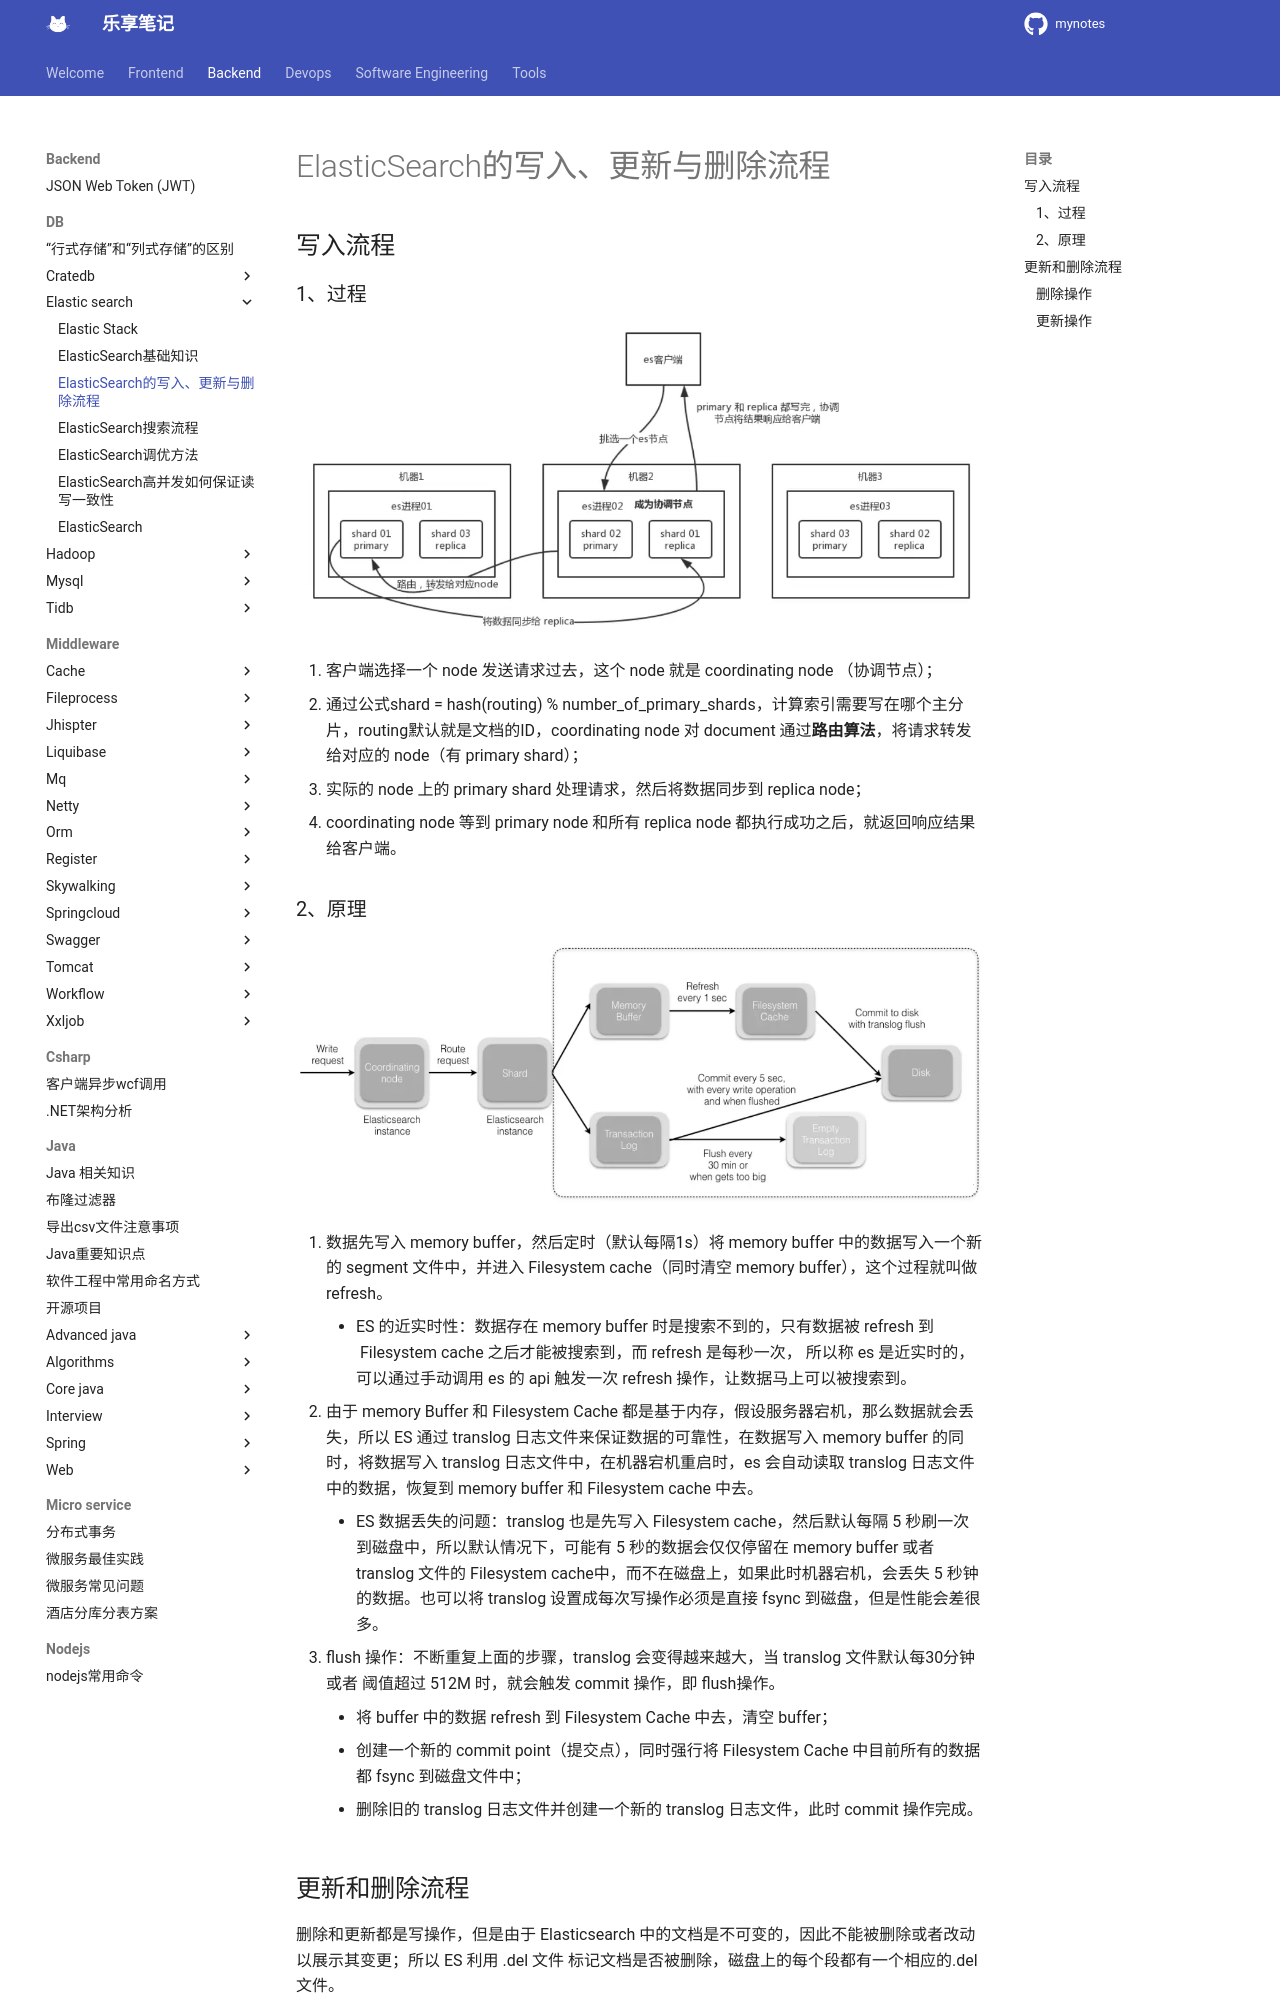

repository: jesshaw/mynotes · page: v1.3/Backend/DB/elastic-search/es-2-write-update-and-delete-process/index.html · generator: mkdocs

# ElasticSearch的写入、更新与删除流程

## 写入流程

### 1、过程

![image.png](../assets/es-write-process.png)

1. 客户端选择一个 node 发送请求过去，这个 node 就是 coordinating node （协调节点）；
2. 通过公式shard = hash(routing) % number_of_primary_shards，计算索引需要写在哪个主分片，routing默认就是文档的ID，coordinating node 对 document 通过**路由算法**，将请求转发给对应的 node（有 primary shard）；
3. 实际的 node 上的 primary shard 处理请求，然后将数据同步到 replica node；
4. coordinating node 等到 primary node 和所有 replica node 都执行成功之后，就返回响应结果给客户端。

### 2、原理

![image.png](../assets/es-write-process-cache-fs-sync.png)

1. 数据先写入 memory buffer，然后定时（默认每隔1s）将 memory buffer 中的数据写入一个新的 segment 文件中，并进入 Filesystem cache（同时清空 memory buffer），这个过程就叫做 refresh。
    - ES 的近实时性：数据存在 memory buffer 时是搜索不到的，只有数据被 refresh 到  Filesystem cache 之后才能被搜索到，而 refresh 是每秒一次， 所以称 es 是近实时的，可以通过手动调用 es 的 api 触发一次 refresh 操作，让数据马上可以被搜索到。
1. 由于 memory Buffer 和 Filesystem Cache 都是基于内存，假设服务器宕机，那么数据就会丢失，所以 ES 通过 translog 日志文件来保证数据的可靠性，在数据写入 memory buffer 的同时，将数据写入 translog 日志文件中，在机器宕机重启时，es 会自动读取 translog 日志文件中的数据，恢复到 memory buffer 和 Filesystem cache 中去。
    - ES 数据丢失的问题：translog 也是先写入 Filesystem cache，然后默认每隔 5 秒刷一次到磁盘中，所以默认情况下，可能有 5 秒的数据会仅仅停留在 memory buffer 或者 translog 文件的 Filesystem cache中，而不在磁盘上，如果此时机器宕机，会丢失 5 秒钟的数据。也可以将 translog 设置成每次写操作必须是直接 fsync 到磁盘，但是性能会差很多。
1. flush 操作：不断重复上面的步骤，translog 会变得越来越大，当 translog 文件默认每30分钟或者 阈值超过 512M 时，就会触发 commit 操作，即 flush操作。
    - 将 buffer 中的数据 refresh 到 Filesystem Cache 中去，清空 buffer；
    - 创建一个新的 commit point（提交点），同时强行将 Filesystem Cache 中目前所有的数据都 fsync 到磁盘文件中；
    - 删除旧的 translog 日志文件并创建一个新的 translog 日志文件，此时 commit 操作完成。
  
## 更新和删除流程

删除和更新都是写操作，但是由于 Elasticsearch 中的文档是不可变的，因此不能被删除或者改动以展示其变更；所以 ES 利用 .del 文件 标记文档是否被删除，磁盘上的每个段都有一个相应的.del 文件。
